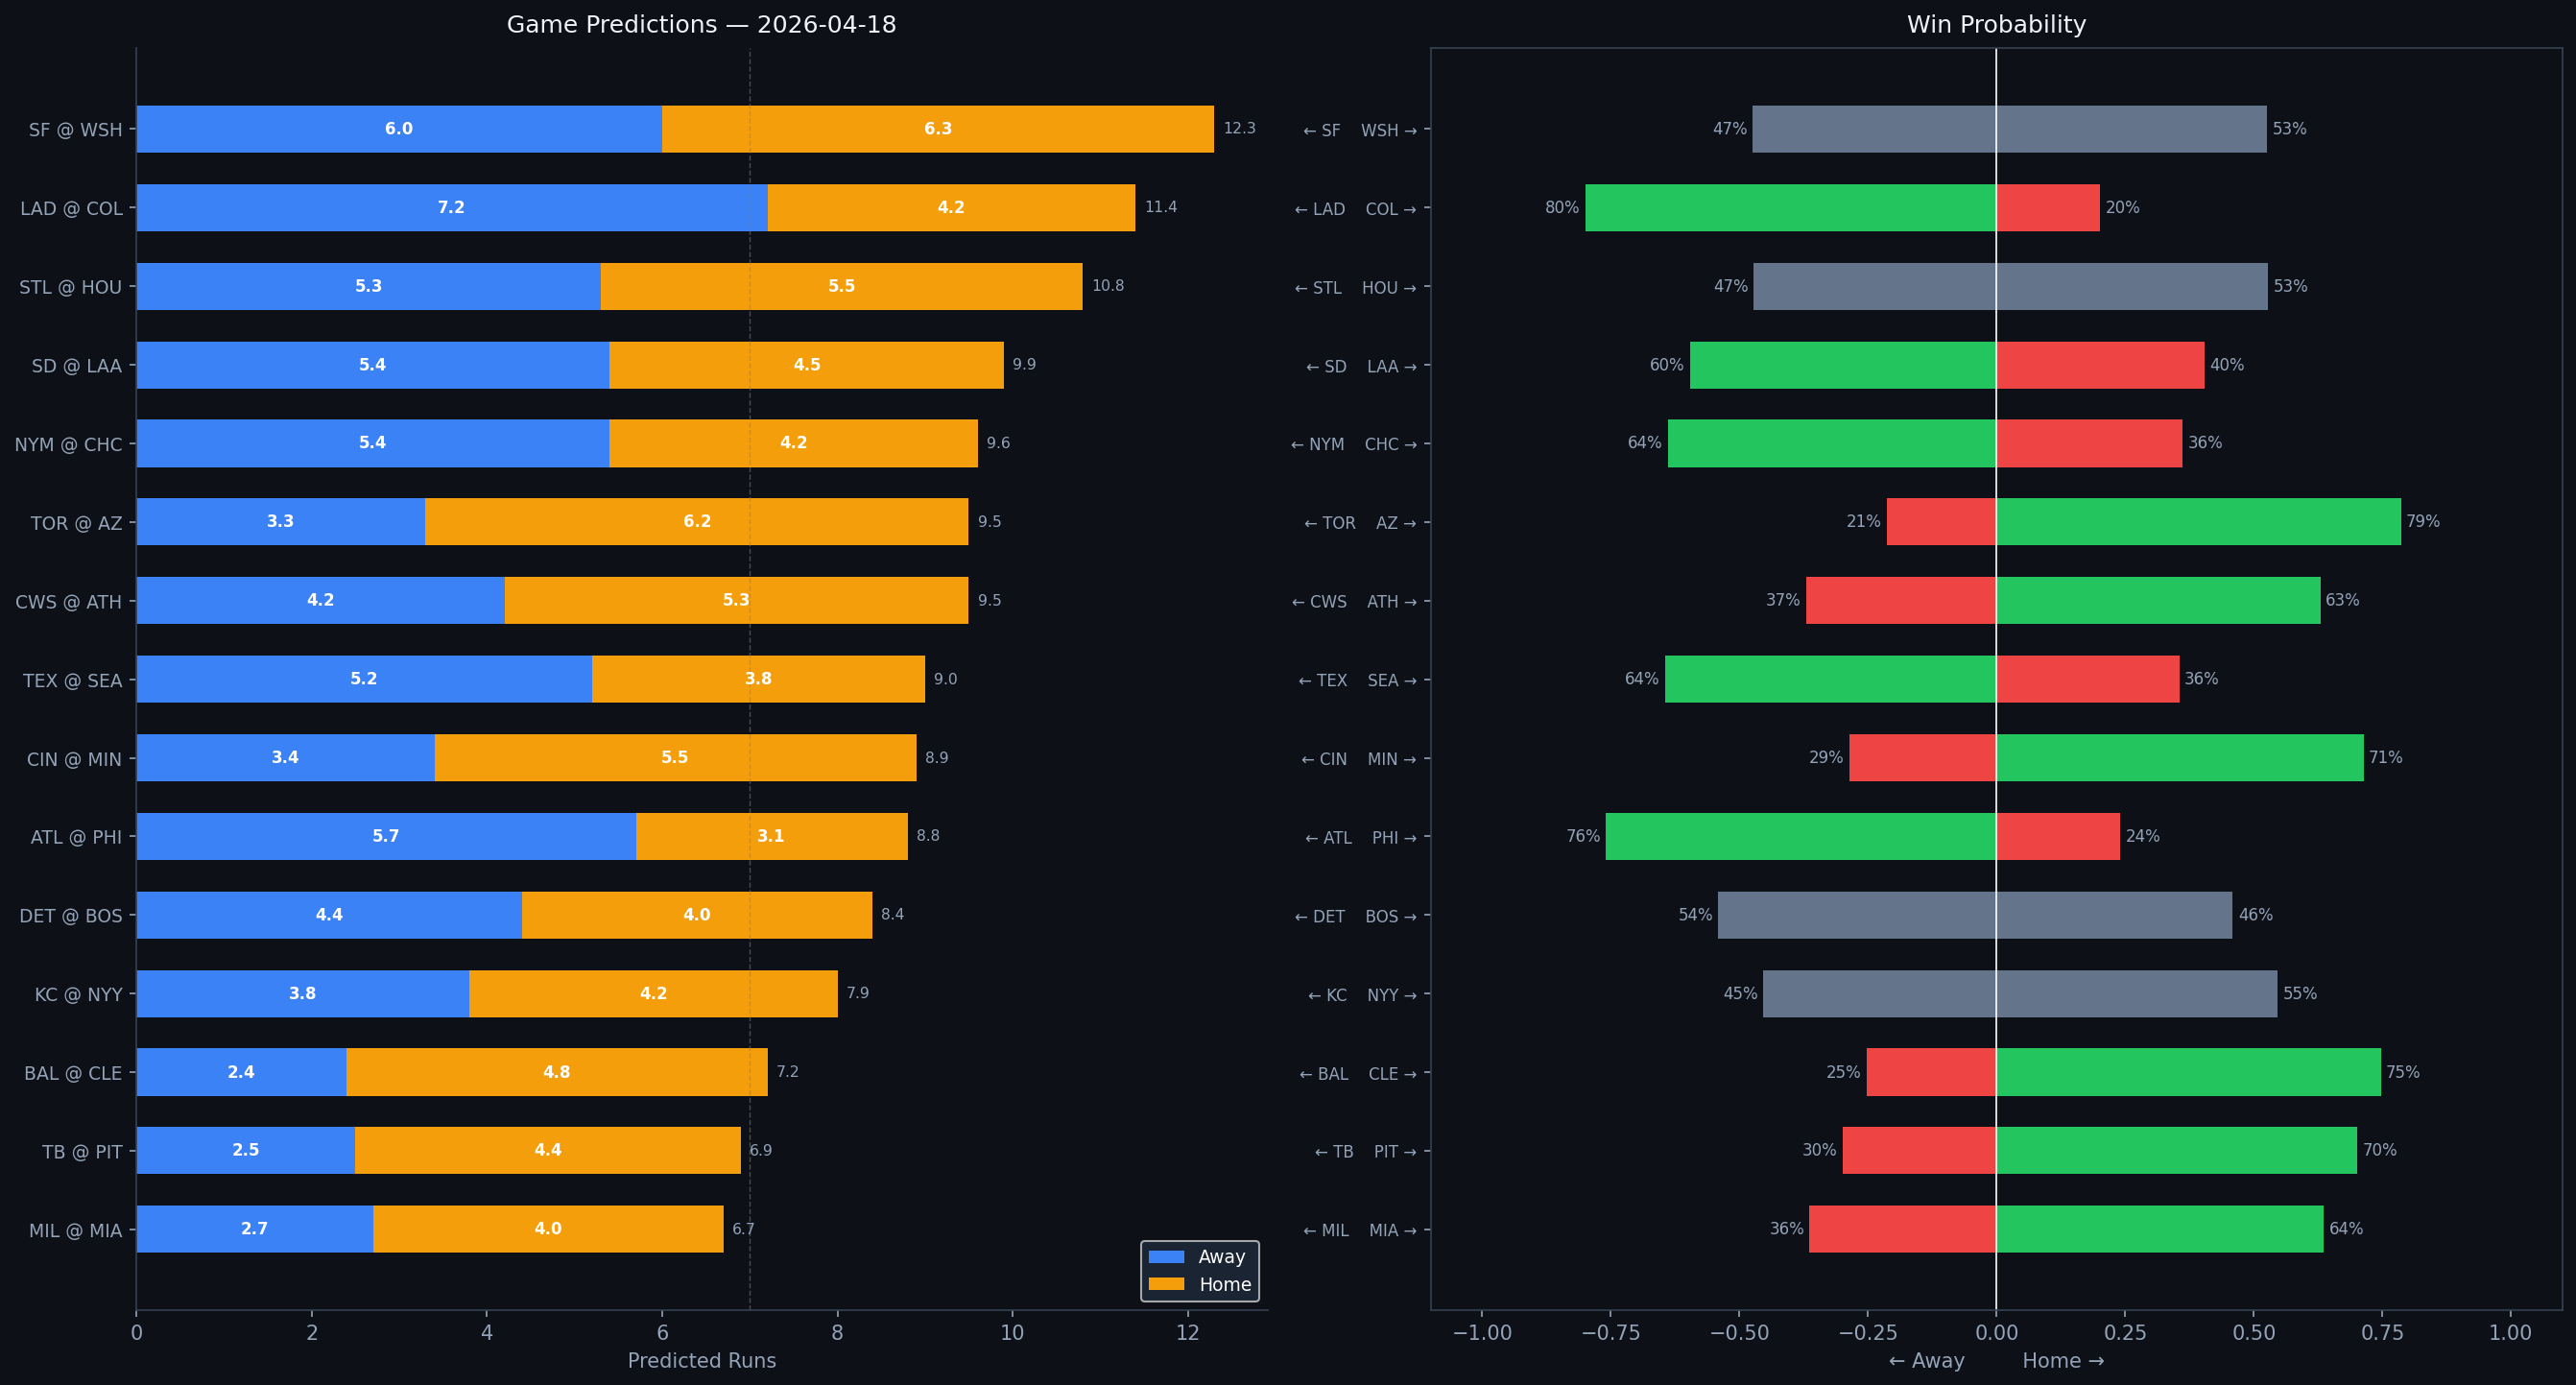

Source data for this figure (header and first rows):
Rank, matchup, home_team, away_team, venue, home_runs_pred, away_runs_pred, total_pred, run_diff, home_win_prob, away_win_prob, predicted_winner, home_faces, home_sp_hand, home_sp_era, home_sp_last3, home_sp_ped, away_faces, away_sp_hand, away_sp_era, away_sp_last3, away_sp_ped, home_lu_ops, home_lu_xba
1, SF @ WSH, WSH, SF, Nationals Park, 6.3, 6.0, 12.3, 0.2, 52.6, 47.4, WSH, Adrian Houser, R, 4.08, 5.29, , Cade Cavalli, R, 4.98, 4.78, , 0.687, 0.354
2, LAD @ COL, COL, LAD, Coors Field, 4.2, 7.2, 11.4, 3.1, 20.1, 79.9, LAD, Emmet Sheehan, R, 4.06, 6.92, , Ryan Feltner, R, 5.27, 7.44, , 0.68, 0.337
3, STL @ HOU, HOU, STL, Daikin Park, 5.5, 5.3, 10.8, 0.3, 52.8, 47.2, HOU, Andre Pallante, R, 4.34, 4.8, , Lance McCullers Jr., R, 3.74, 5.96, , 0.706, 0.331
4, SD @ LAA, LAA, SD, Angel Stadium, 4.5, 5.4, 9.9, 0.9, 40.4, 59.6, SD, Germán Márquez, R, 4.68, 5.54, , Yusei Kikuchi, L, 4.52, 8.86, , 0.701, 0.289
5, NYM @ CHC, CHC, NYM, Wrigley Field, 4.2, 5.4, 9.6, 1.3, 36.1, 63.9, NYM, Freddy Peralta, R, 3.59, 2.94, Freddy Peralta, Jameson Taillon, R, 3.88, 5.0, , 0.782, 0.315
6, TOR @ AZ, AZ, TOR, Chase Field, 6.2, 3.3, 9.5, 2.9, 78.6, 21.4, AZ, Max Scherzer, R, 3.24, 9.8, , Zac Gallen, R, 3.58, 2.25, , 0.682, 0.297
7, CWS @ ATH, ATH, CWS, Sutter Health Park, 5.3, 4.2, 9.5, 1.2, 62.9, 37.1, ATH, Erick Fedde, R, 4.91, 3.38, , Luis Severino, R, 3.95, 6.38, , 0.695, 0.327
8, TEX @ SEA, SEA, TEX, T-Mobile Park, 3.8, 5.2, 9.0, 1.3, 35.5, 64.5, TEX, Nathan Eovaldi, R, 3.91, 4.24, , George Kirby, R, 3.57, 3.82, , 0.728, 0.27
9, CIN @ MIN, MIN, CIN, Target Field, 5.5, 3.4, 8.9, 2.0, 71.3, 28.7, MIN, Andrew Abbott, L, 3.53, 8.8, , Taj Bradley, R, 4.67, 1.05, , 0.696, 0.321
10, ATL @ PHI, PHI, ATL, Citizens Bank Park, 3.1, 5.7, 8.8, 2.6, 24.0, 76.0, ATL, Chris Sale, L, 3.01, 4.5, Chris Sale, Cristopher Sánchez, L, 3.19, 2.8, , 0.748, 0.294
11, DET @ BOS, BOS, DET, Fenway Park, 4.0, 4.4, 8.4, 0.4, 45.9, 54.1, DET, Tarik Skubal, L, 3.05, 3.1, Tarik Skubal, Brayan Bello, R, 4.15, 6.67, , 0.696, 0.295
12, KC @ NYY, NYY, KC, Yankee Stadium, 4.2, 3.8, 7.9, 0.4, 54.6, 45.4, NYY, Noah Cameron, L, 3.09, 4.12, , Will Warren, R, 4.91, 2.86, , 0.775, 0.338
13, BAL @ CLE, CLE, BAL, Progressive Field, 4.8, 2.4, 7.2, 2.4, 74.7, 25.3, CLE, Dean Kremer, R, 4.26, 3.6, , Gavin Williams, R, 3.46, 1.57, , 0.713, 0.337
14, TB @ PIT, PIT, TB, PNC Park, 4.4, 2.5, 6.9, 1.9, 70.1, 29.9, PIT, Drew Rasmussen, R, 2.83, 1.12, , Paul Skenes, R, 2.07, 1.58, Paul Skenes, 0.702, 0.271
15, MIL @ MIA, MIA, MIL, loanDepot park, 4.0, 2.7, 6.7, 1.2, 63.6, 36.4, MIA, Brandon Woodruff, R, 3.13, 4.44, , Sandy Alcantara, R, 3.62, 3.51, Sandy Alcantara, 0.695, 0.238
